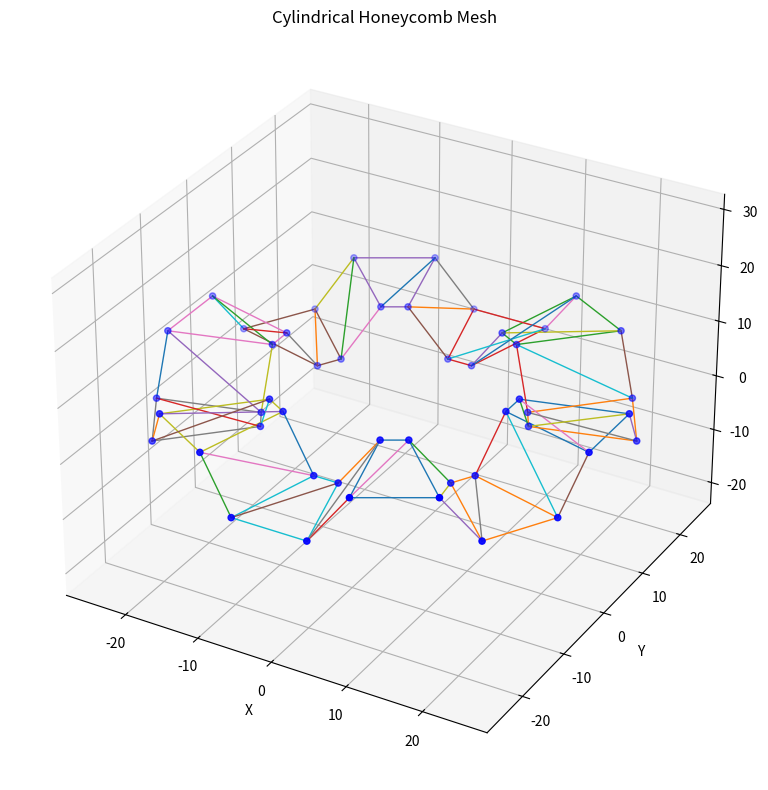

Write Python code to recreate this figure.
import numpy as np
import matplotlib.pyplot as plt
from mpl_toolkits.mplot3d import Axes3D

def main():
    # ===設計変数===
    l = 10
    θ = 30
    h = 13
    a = 120  # 基本固定
 
    # === 外側円半径 Rout を計算 ===
    term1 = l**2 + l**2 * np.cos(np.radians(180 - a))**2
    term2 = 2 * l**2 * np.cos(np.radians(180 - a)) * np.cos(np.radians(180 - θ/2))
    denominator = 4 * (np.sin(np.radians(θ/2))**2)

    Rni = (term1 - term2) / denominator - (l**2 / 4)
    Rout = np.sqrt(Rni)

    print(f"計算された外半径 Rout: {Rout:.4f}")

    # === 周方向分割数 ===
    n = 360 / θ
    n_int = int(n)

    # hanikamu[i, j, k]
    #   i : 周方向インデックス (0 ～ n_int-1)
    #   j : 台形の頂点 (0:A, 1:B, 2:C, 3:D)
    #   k : 座標 (0:x, 1:y, 2:z)
    hanikamu = np.zeros((n_int, 4, 3))

    # === 基準台形 (i = 0) ===
    # 点A
    hanikamu[0][0][0] = Rout
    hanikamu[0][0][1] = l / 2.0
    hanikamu[0][0][2] = l * np.sin(np.radians(180 - a))  # z座標

    # 点B
    hanikamu[0][1][0] = hanikamu[0][0][0]
    hanikamu[0][1][1] = -hanikamu[0][0][1]
    hanikamu[0][1][2] = hanikamu[0][0][2]

    # 点C
    hanikamu[0][2][0] = hanikamu[0][0][0] - h * np.cos(np.radians(θ/2.0))
    hanikamu[0][2][1] = hanikamu[0][0][1] - h * np.sin(np.radians(θ/2.0))
    hanikamu[0][2][2] = hanikamu[0][0][2]

    # 点D
    hanikamu[0][3][0] = hanikamu[0][2][0]
    hanikamu[0][3][1] = -hanikamu[0][2][1]
    hanikamu[0][3][2] = hanikamu[0][0][2]

    # === 回転して全周に並べる ===
    cos_theta = np.cos(np.radians(θ))
    sin_theta = np.sin(np.radians(θ))

    for i in range(1, n_int):
        for j in range(4):
            x_prev = hanikamu[i-1][j][0]
            y_prev = hanikamu[i-1][j][1]

            hanikamu[i][j][0] = x_prev * cos_theta - y_prev * sin_theta
            hanikamu[i][j][1] = x_prev * sin_theta + y_prev * cos_theta
            hanikamu[i][j][2] = hanikamu[i-1][j][2]

        # zは 1つおきに 0 / 基準高さ を切り替え
        if i % 2 == 1:
            hanikamu[i, :, 2] = 0
        else:
            hanikamu[i, :, 2] = hanikamu[0, 0, 2]

    # === 3D表示 ===
    points = hanikamu.reshape(-1, 3)
    xs = points[:, 0]
    ys = points[:, 1]
    zs = points[:, 2]

    fig = plt.figure(figsize=(10, 8))
    ax = fig.add_subplot(111, projection='3d')

    # 点
    ax.scatter(xs, ys, zs, c='b', marker='o', s=20)

    # 台形の枠線（A-B-D-C-A）
    for i in range(n_int):
        quad = hanikamu[i]
        idx = [0, 1, 3, 2, 0]
        xq = quad[idx, 0]
        yq = quad[idx, 1]
        zq = quad[idx, 2]
        ax.plot(xq, yq, zq, linewidth=1.0)

    # === 台形同士を結ぶ線（ユーザー指定部分） ===
    # 書き方:
    #   (i1, j1, i2, j2)
    #   i*: 周方向インデックス 0～n_int-1
    #   j*: 頂点インデックス 0:A, 1:B, 2:C, 3:D
    connections = []

    connections += [
        # ここに好きな組み合わせを書いていく
        # 例: 0番台形のAと1番台形のAを結ぶ
        # (0, 0, 1, 0),
        # 例: 0番台形のCと1番台形のCを結ぶ
        # (0, 2, 1, 2),
        (i, 2, i+1, 3)
        for i in range(n_int-1)
    ]
    connections += [(n_int-1, 2, 0, 3)]

    connections += [
        (i, 0, i+1, 1)
        for i in range(n_int-1)
    ]

    connections += [(n_int-1, 0, 0, 1)]

    connections += [
        (i, 1, i, 2)
        for i in range(n_int)
    ]

    connections += [
        (i, 0, i+1, 3)
        for i in range(n_int-1)
    ]

    connections += [(n_int-1, 0, 0, 3)]


    for (i1, j1, i2, j2) in connections:
        p1 = hanikamu[i1, j1]  # [x, y, z]
        p2 = hanikamu[i2, j2]
        ax.plot(
            [p1[0], p2[0]],
            [p1[1], p2[1]],
            [p1[2], p2[2]],
            linewidth=1.0
        )

    ax.set_xlabel('X')
    ax.set_ylabel('Y')
    ax.set_zlabel('Z')
    ax.set_title('Cylindrical Honeycomb Mesh')

    # アスペクト比を揃える
    max_range = np.array([
        xs.max()-xs.min(),
        ys.max()-ys.min(),
        zs.max()-zs.min()
    ]).max() / 2.0
    mid_x = (xs.max()+xs.min()) * 0.5
    mid_y = (ys.max()+ys.min()) * 0.5
    mid_z = (zs.max()+zs.min()) * 0.5
    ax.set_xlim(mid_x - max_range, mid_x + max_range)
    ax.set_ylim(mid_y - max_range, mid_y + max_range)
    ax.set_zlim(mid_z - max_range, mid_z + max_range)

    plt.tight_layout()
    plt.show()

if __name__ == "__main__":
    main()
